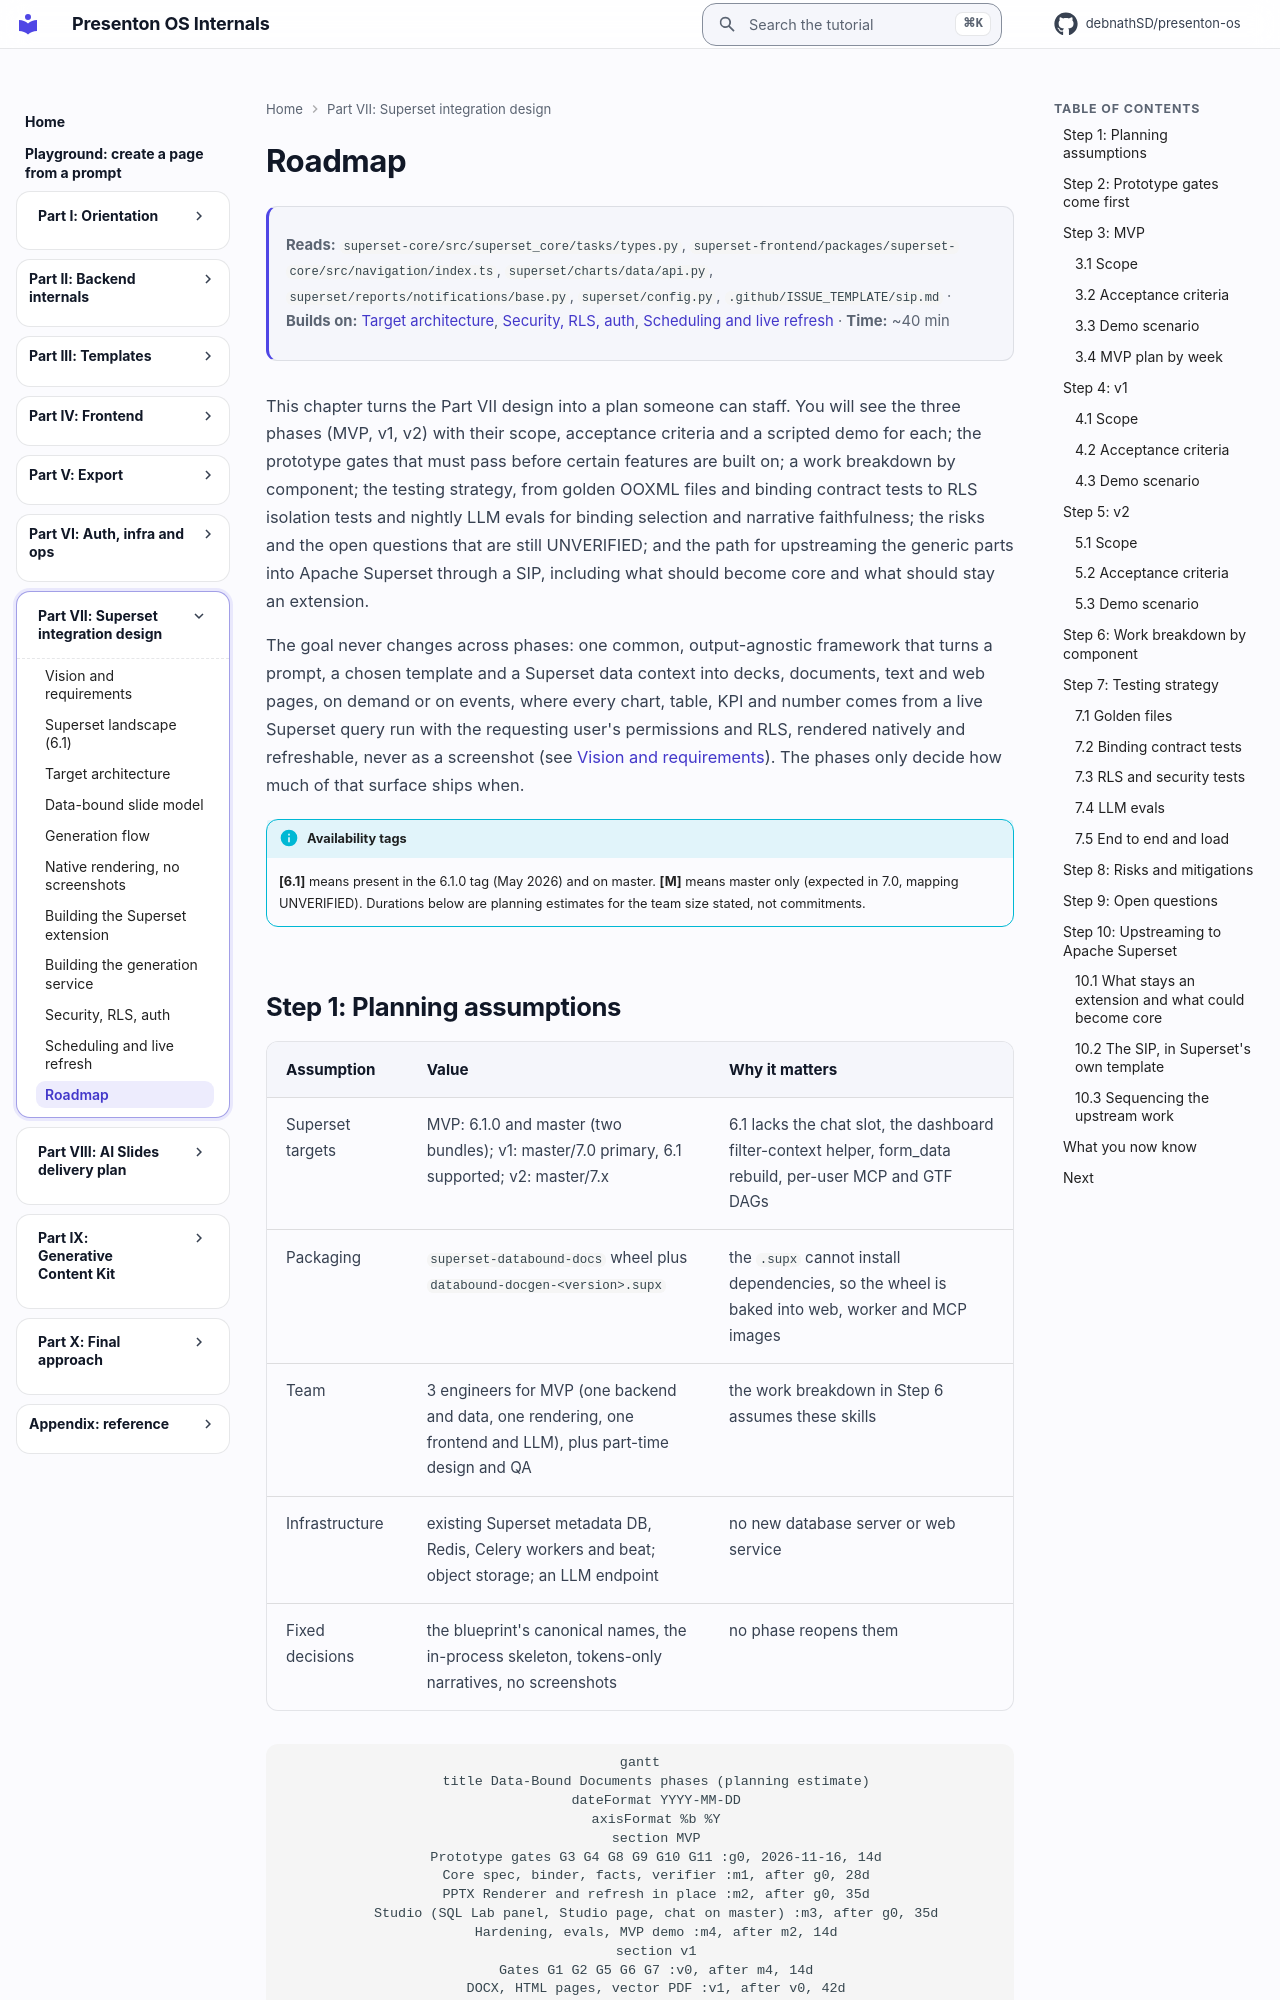

repository: debnathSD/presenton-os · page: superset/40-roadmap/index.html · generator: mkdocs

# Roadmap

<div class="chapter-meta" markdown>
**Reads:** `superset-core/src/superset_core/tasks/types.py`, `superset-frontend/packages/superset-core/src/navigation/index.ts`, `superset/charts/data/api.py`, `superset/reports/notifications/base.py`, `superset/config.py`, `.github/ISSUE_TEMPLATE/sip.md`  ·  **Builds on:** [Target architecture](32-architecture.md), [Security, RLS, auth](38-security.md), [Scheduling and live refresh](39-scheduling-and-refresh.md)  ·  **Time:** ~40 min
</div>

This chapter turns the Part VII design into a plan someone can staff. You will see the three phases (MVP, v1, v2) with their scope, acceptance criteria and a scripted demo for each; the prototype gates that must pass before certain features are built on; a work breakdown by component; the testing strategy, from golden OOXML files and binding contract tests to RLS isolation tests and nightly LLM evals for binding selection and narrative faithfulness; the risks and the open questions that are still UNVERIFIED; and the path for upstreaming the generic parts into Apache Superset through a SIP, including what should become core and what should stay an extension.

The goal never changes across phases: one common, output-agnostic framework that turns a prompt, a chosen template and a Superset data context into decks, documents, text and web pages, on demand or on events, where every chart, table, KPI and number comes from a live Superset query run with the requesting user's permissions and RLS, rendered natively and refreshable, never as a screenshot (see [Vision and requirements](30-vision.md)). The phases only decide how much of that surface ships when.

!!! info "Availability tags"
    **[6.1]** means present in the 6.1.0 tag (May 2026) and on master. **[M]** means master only (expected in 7.0, mapping UNVERIFIED). Durations below are planning estimates for the team size stated, not commitments.
